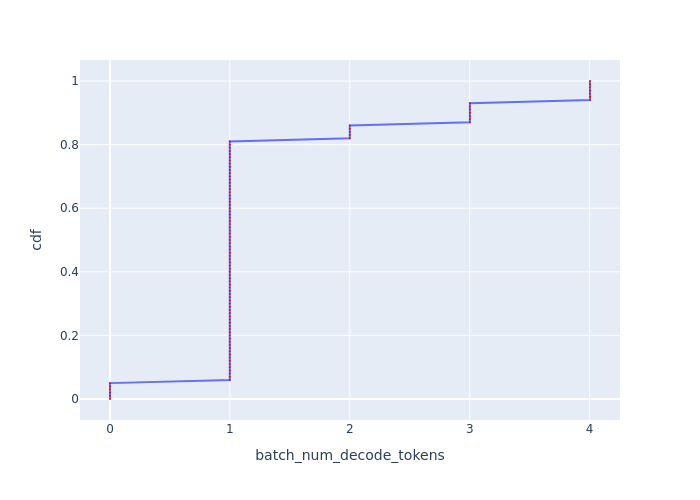

Values plotted in this chart, from the file beside it:
cdf, batch_num_decode_tokens
0.0, 0.0
0.01, 0.0
0.02, 0.0
0.03, 0.0
0.04, 0.0
0.05, 0.0
0.06, 0.999
0.07, 0.999
0.08, 0.999
0.09, 0.999
0.1, 0.999
0.11, 0.999
0.12, 0.999
0.13, 0.999
0.14, 0.999
0.15, 0.999
0.16, 0.999
0.17, 0.999
0.18, 0.999
0.19, 0.999
0.2, 0.999
0.21, 0.999
0.22, 0.999
0.23, 0.999
0.24, 0.999
0.25, 0.999
0.26, 0.999
0.27, 0.999
0.28, 0.999
0.29, 0.999
0.3, 0.999
0.31, 0.999
0.32, 0.999
0.33, 0.999
0.34, 0.999
0.35, 0.999
0.36, 0.999
0.37, 0.999
0.38, 0.999
0.39, 0.999
0.4, 0.999
0.41, 0.999
0.42, 0.999
0.43, 0.999
0.44, 0.999
0.45, 0.999
0.46, 0.999
0.47, 0.999
0.48, 0.999
0.49, 0.999
0.5, 0.999
0.51, 0.999
0.52, 0.999
0.53, 0.999
0.54, 0.999
0.55, 0.999
0.56, 0.999
0.57, 0.999
0.58, 0.999
0.59, 0.999
... 41 more rows
